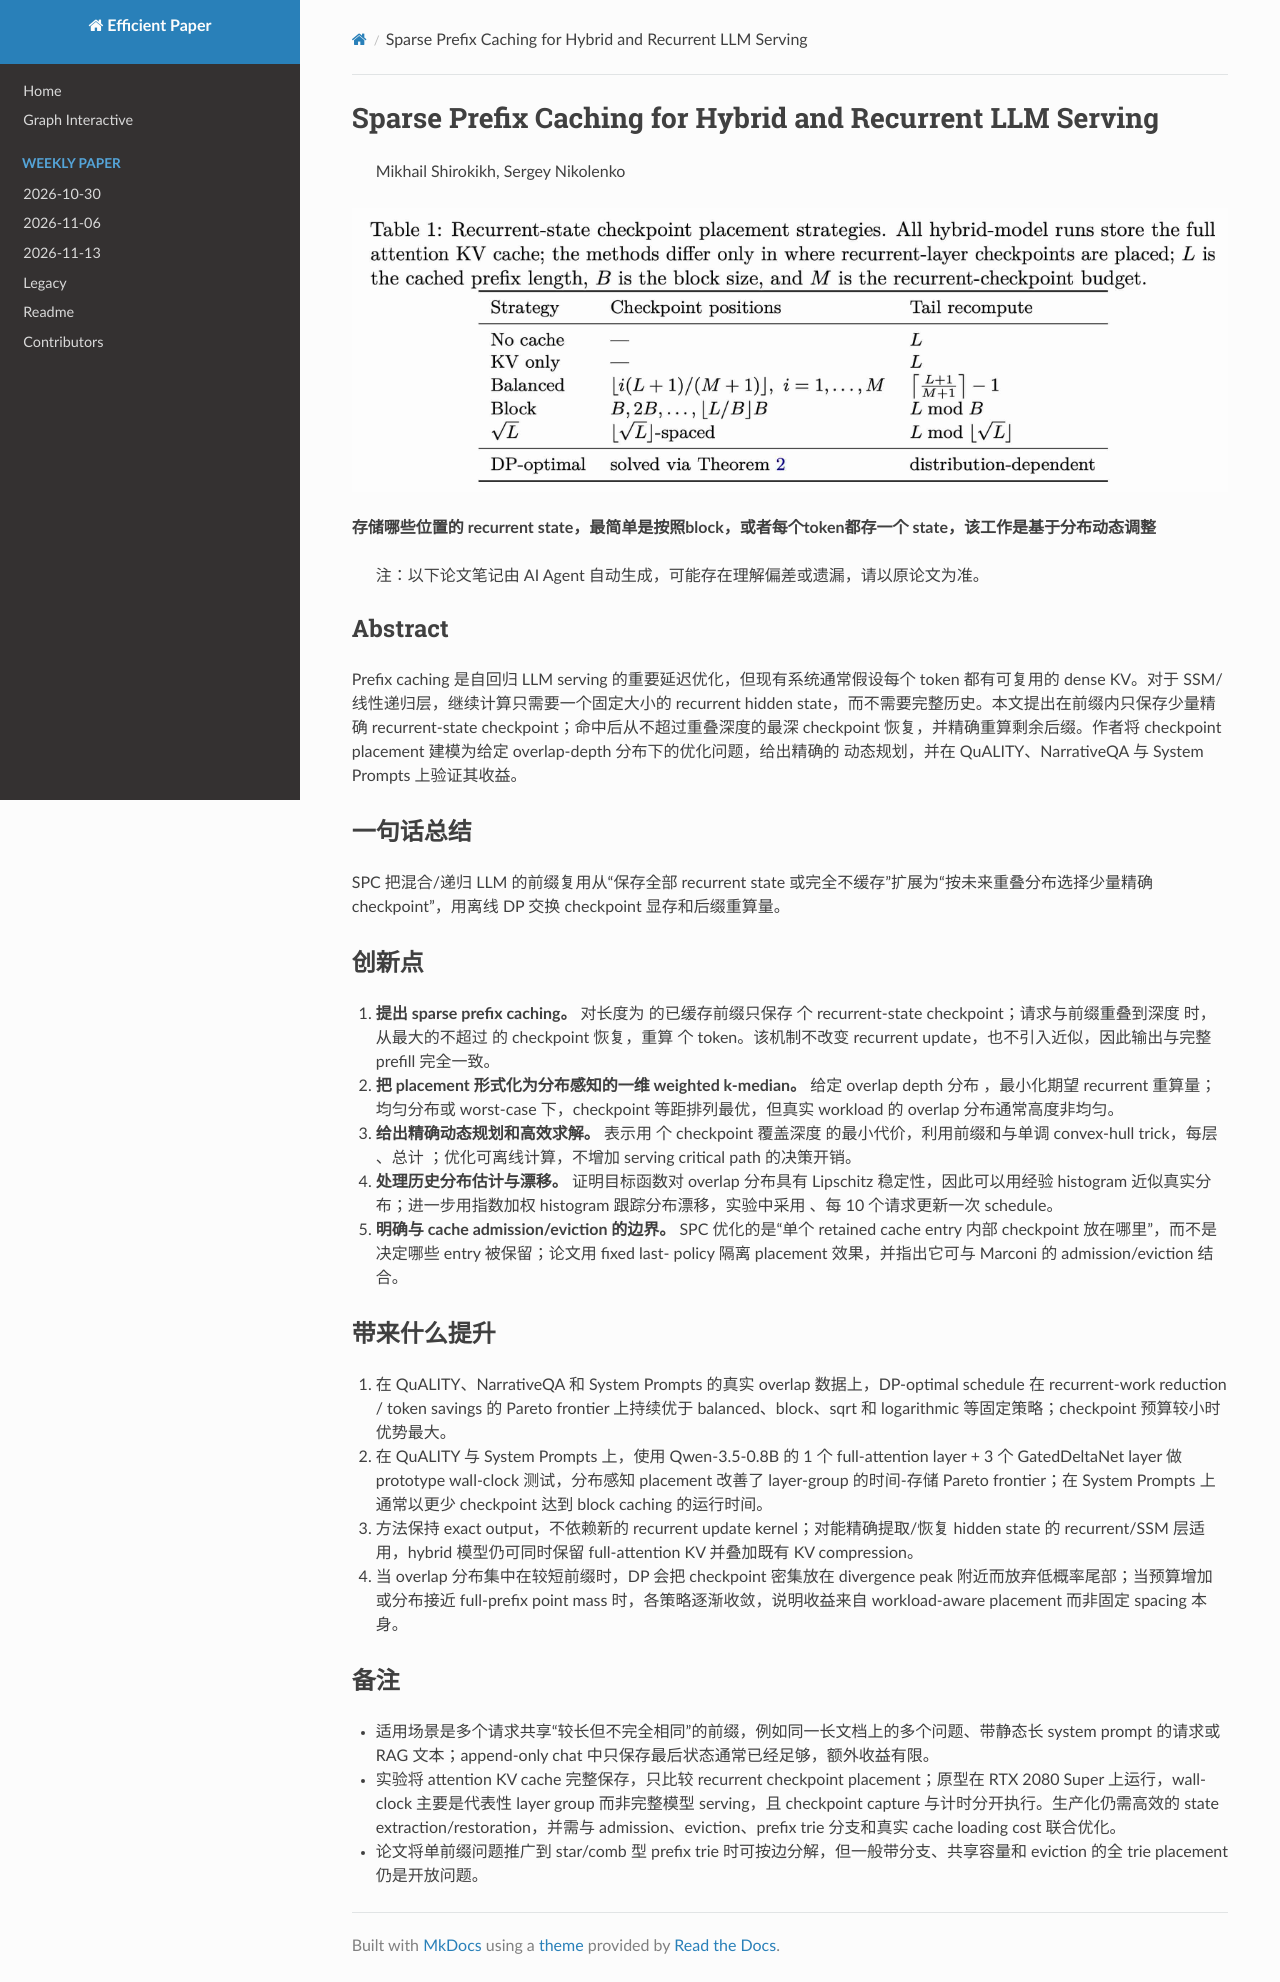

repository: hustzxd/EfficientPaper · page: notes/2026/SPC/note/index.html · generator: mkdocs

# Sparse Prefix Caching for Hybrid and Recurrent LLM Serving

> Mikhail Shirokikh, Sergey Nikolenko

![cover](cover.jpg)

**存储哪些位置的 recurrent state，最简单是按照block，或者每个token都存一个 state，该工作是基于分布动态调整**

> 注：以下论文笔记由 AI Agent 自动生成，可能存在理解偏差或遗漏，请以原论文为准。

## Abstract

Prefix caching 是自回归 LLM serving 的重要延迟优化，但现有系统通常假设每个 token 都有可复用的 dense KV。对于 SSM/线性递归层，继续计算只需要一个固定大小的 recurrent hidden state，而不需要完整历史。本文提出在前缀内只保存少量精确 recurrent-state checkpoint；命中后从不超过重叠深度的最深 checkpoint 恢复，并精确重算剩余后缀。作者将 checkpoint placement 建模为给定 overlap-depth 分布下的优化问题，给出精确的 $O(NM)$ 动态规划，并在 QuALITY、NarrativeQA 与 System Prompts 上验证其收益。

## 一句话总结

SPC 把混合/递归 LLM 的前缀复用从“保存全部 recurrent state 或完全不缓存”扩展为“按未来重叠分布选择少量精确 checkpoint”，用离线 DP 交换 checkpoint 显存和后缀重算量。

## 创新点

1. **提出 sparse prefix caching。** 对长度为 $N$ 的已缓存前缀只保存 $M$ 个 recurrent-state checkpoint；请求与前缀重叠到深度 $t$ 时，从最大的不超过 $t$ 的 checkpoint 恢复，重算 $t-\ell(t;C)$ 个 token。该机制不改变 recurrent update，也不引入近似，因此输出与完整 prefill 完全一致。
2. **把 placement 形式化为分布感知的一维 weighted k-median。** 给定 overlap depth 分布 $p_t$，最小化期望 recurrent 重算量；均匀分布或 worst-case 下，checkpoint 等距排列最优，但真实 workload 的 overlap 分布通常高度非均匀。
3. **给出精确动态规划和高效求解。** $dp[m,j]$ 表示用 $m$ 个 checkpoint 覆盖深度 $1\ldots j$ 的最小代价，利用前缀和与单调 convex-hull trick，每层 $O(N)$、总计 $O(NM)$；优化可离线计算，不增加 serving critical path 的决策开销。
4. **处理历史分布估计与漂移。** 证明目标函数对 overlap 分布具有 Lipschitz 稳定性，因此可以用经验 histogram 近似真实分布；进一步用指数加权 histogram 跟踪分布漂移，实验中采用 $\gamma=0.99$、每 10 个请求更新一次 schedule。
5. **明确与 cache admission/eviction 的边界。** SPC 优化的是“单个 retained cache entry 内部 checkpoint 放在哪里”，而不是决定哪些 entry 被保留；论文用 fixed last-$K$ policy 隔离 placement 效果，并指出它可与 Marconi 的 admission/eviction 结合。

## 带来什么提升

1. 在 QuALITY、NarrativeQA 和 System Prompts 的真实 overlap 数据上，DP-optimal schedule 在 recurrent-work reduction / token savings 的 Pareto frontier 上持续优于 balanced、block、sqrt 和 logarithmic 等固定策略；checkpoint 预算较小时优势最大。
2. 在 QuALITY 与 System Prompts 上，使用 Qwen-3.5-0.8B 的 1 个 full-attention layer + 3 个 GatedDeltaNet layer 做 prototype wall-clock 测试，分布感知 placement 改善了 layer-group 的时间-存储 Pareto frontier；在 System Prompts 上通常以更少 checkpoint 达到 block caching 的运行时间。
3. 方法保持 exact output，不依赖新的 recurrent update kernel；对能精确提取/恢复 hidden state 的 recurrent/SSM 层适用，hybrid 模型仍可同时保留 full-attention KV 并叠加既有 KV compression。
4. 当 overlap 分布集中在较短前缀时，DP 会把 checkpoint 密集放在 divergence peak 附近而放弃低概率尾部；当预算增加或分布接近 full-prefix point mass 时，各策略逐渐收敛，说明收益来自 workload-aware placement 而非固定 spacing 本身。

## 备注

- 适用场景是多个请求共享“较长但不完全相同”的前缀，例如同一长文档上的多个问题、带静态长 system prompt 的请求或 RAG 文本；append-only chat 中只保存最后状态通常已经足够，额外收益有限。
- 实验将 attention KV cache 完整保存，只比较 recurrent checkpoint placement；原型在 RTX 2080 Super 上运行，wall-clock 主要是代表性 layer group 而非完整模型 serving，且 checkpoint capture 与计时分开执行。生产化仍需高效的 state extraction/restoration，并需与 admission、eviction、prefix trie 分支和真实 cache loading cost 联合优化。
- 论文将单前缀问题推广到 star/comb 型 prefix trie 时可按边分解，但一般带分支、共享容量和 eviction 的全 trie placement 仍是开放问题。
